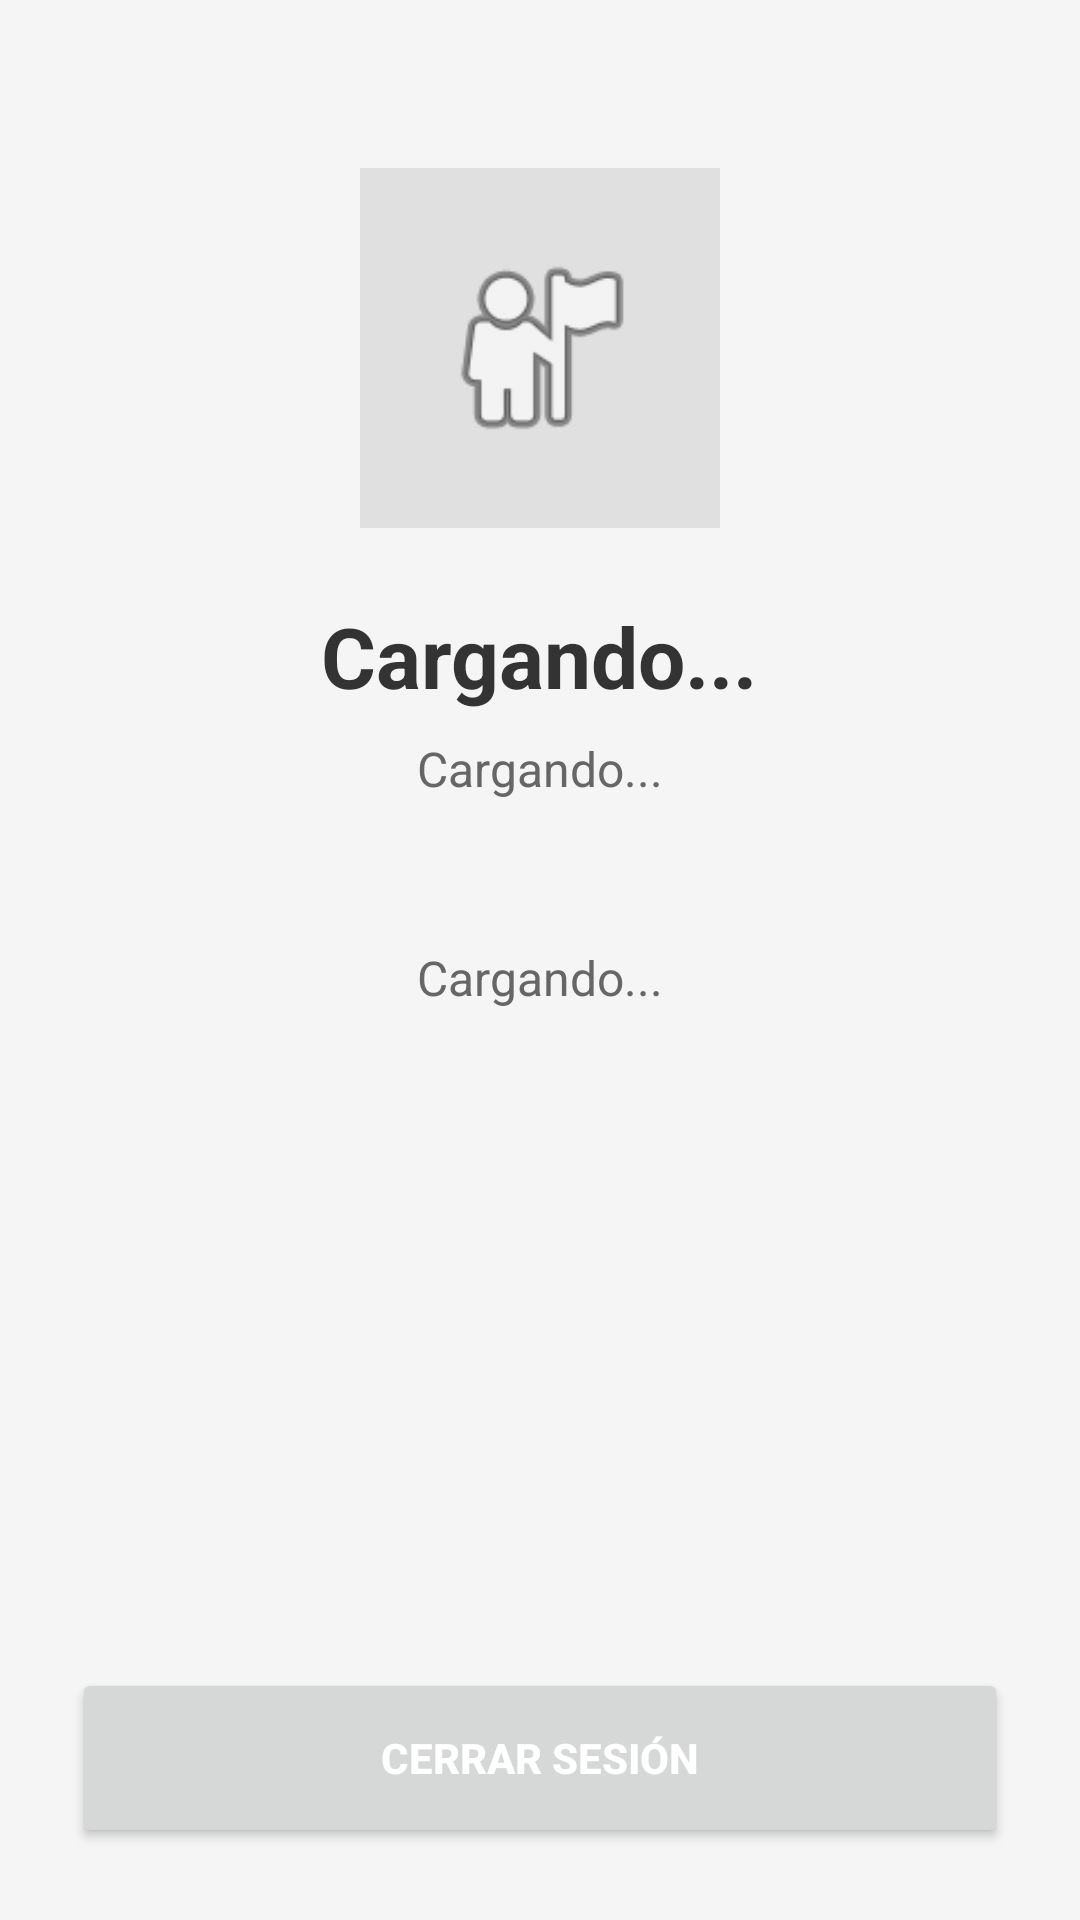

The Android layout XML behind this screen, and the referenced resources:
<!-- AndroidManifest.xml: application theme Theme.ContApp -->
<!-- res/layout/activity_profile.xml -->
<?xml version="1.0" encoding="utf-8"?>
<LinearLayout xmlns:android="http://schemas.android.com/apk/res/android"
    android:orientation="vertical"
    android:layout_width="match_parent"
    android:layout_height="match_parent"
    android:padding="24dp"
    android:gravity="center_horizontal"
    android:background="#F5F5F5">

    <ImageView
        android:layout_width="120dp"
        android:layout_height="120dp"
        android:layout_marginTop="32dp"
        android:layout_marginBottom="24dp"
        android:src="@android:drawable/ic_menu_myplaces"
        android:background="#E0E0E0"
        android:padding="24dp" />

    <TextView
        android:id="@+id/tvProfileUsername"
        android:layout_width="wrap_content"
        android:layout_height="wrap_content"
        android:text="Cargando..."
        android:textSize="28sp"
        android:textStyle="bold"
        android:textColor="#333333"
        android:layout_marginBottom="8dp" />

    <TextView
        android:id="@+id/tvProfileEmail"
        android:layout_width="wrap_content"
        android:layout_height="wrap_content"
        android:text="Cargando..."
        android:textSize="16sp"
        android:textColor="#666666"
        android:layout_marginBottom="48dp" />

    <TextView
        android:id="@+id/tvProfilePhone"
        android:layout_width="wrap_content"
        android:layout_height="wrap_content"
        android:text="Cargando..."
        android:textSize="16sp"
        android:textColor="#666666"
        android:layout_marginBottom="48dp"/>

    <Space
        android:layout_width="match_parent"
        android:layout_height="0dp"
        android:layout_weight="1" />

    <Button
        android:id="@+id/btnLogout"
        android:layout_width="match_parent"
        android:layout_height="60dp"
        android:text="Cerrar sesión"
        android:textColor="#FFFFFF"
        android:textStyle="bold" />

</LinearLayout>
<!-- resources referenced by this layout -->
<resources>
  <style name="Theme.ContApp" parent="Base.Theme.ContApp" />
  <style name="Base.Theme.ContApp" parent="Theme.Material3.DayNight.NoActionBar">
          
          <item name="android:windowBackground">@color/bg_dark</item>
          <item name="colorPrimary">@color/mint_primary</item>
          <item name="colorOnPrimary">@color/black</item>
          <item name="android:statusBarColor">@color/bg_dark</item>
      </style>
  <color name="bg_dark">#000000</color>
  <color name="mint_primary">#A5F3E3</color>
  <color name="black">#000000</color>
</resources>
